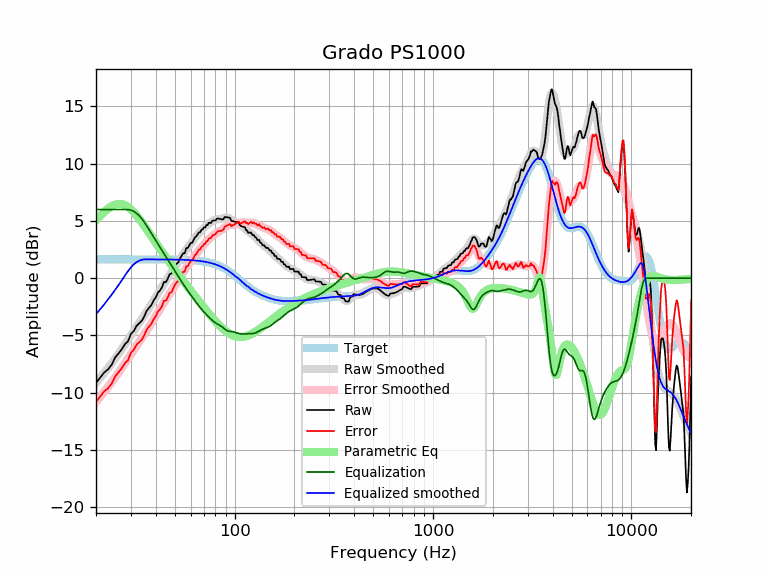

Data behind this chart, as committed beside it:
frequency, raw, error, smoothed, error_smoothed, equalization, parametric_eq, equalized_raw, equalized_smoothed, target
20, -9.14, -10.78, -9.14, -10.79, 6.00, 5.07, -3.14, -3.14, 1.65
21, -8.68, -10.33, -8.71, -10.36, 6.00, 5.45, -2.68, -2.71, 1.65
22, -8.23, -9.88, -8.28, -9.93, 6.00, 5.79, -2.23, -2.28, 1.65
23, -7.96, -9.61, -7.85, -9.50, 6.00, 6.08, -1.96, -1.85, 1.65
24, -7.55, -9.20, -7.43, -9.08, 6.00, 6.30, -1.55, -1.43, 1.65
25, -6.91, -8.56, -7.01, -8.66, 6.00, 6.44, -0.91, -1.01, 1.65
26, -6.56, -8.21, -6.59, -8.24, 6.00, 6.49, -0.56, -0.59, 1.65
27, -6.19, -7.84, -6.18, -7.82, 6.00, 6.47, -0.19, -0.18, 1.65
28, -5.75, -7.40, -5.77, -7.42, 6.00, 6.38, 0.25, 0.23, 1.65
29, -5.51, -7.16, -5.38, -7.03, 6.00, 6.22, 0.49, 0.62, 1.65
30, -4.86, -6.50, -5.00, -6.64, 5.95, 6.01, 1.09, 0.95, 1.65
31, -4.61, -6.26, -4.63, -6.28, 5.84, 5.76, 1.22, 1.21, 1.65
32, -4.17, -5.81, -4.28, -5.92, 5.67, 5.49, 1.51, 1.40, 1.65
33, -3.95, -5.59, -3.93, -5.58, 5.46, 5.19, 1.52, 1.53, 1.65
34, -3.73, -5.37, -3.60, -5.24, 5.21, 4.89, 1.48, 1.61, 1.65
35, -3.35, -4.99, -3.26, -4.91, 4.91, 4.58, 1.56, 1.65, 1.65
36, -2.84, -4.49, -2.94, -4.58, 4.58, 4.28, 1.74, 1.65, 1.65
37, -2.59, -4.23, -2.61, -4.25, 4.25, 3.97, 1.67, 1.64, 1.64
38, -2.35, -3.99, -2.29, -3.93, 3.93, 3.67, 1.58, 1.64, 1.64
39, -1.95, -3.59, -1.97, -3.61, 3.61, 3.38, 1.66, 1.64, 1.64
40, -1.69, -3.33, -1.65, -3.30, 3.30, 3.10, 1.61, 1.64, 1.64
41, -1.27, -2.91, -1.35, -2.99, 2.99, 2.83, 1.72, 1.64, 1.64
42, -1.09, -2.73, -1.06, -2.70, 2.70, 2.57, 1.61, 1.64, 1.64
43, -0.80, -2.44, -0.77, -2.41, 2.41, 2.31, 1.61, 1.64, 1.64
44, -0.34, -1.98, -0.50, -2.14, 2.14, 2.06, 1.80, 1.64, 1.64
45, -0.34, -1.97, -0.24, -1.88, 1.88, 1.82, 1.54, 1.64, 1.64
46, -0.04, -1.68, 0.01, -1.62, 1.62, 1.59, 1.58, 1.64, 1.64
47, 0.35, -1.28, 0.26, -1.37, 1.37, 1.37, 1.73, 1.63, 1.63
48, 0.40, -1.23, 0.51, -1.12, 1.12, 1.15, 1.53, 1.63, 1.63
49, 0.72, -0.91, 0.75, -0.88, 0.88, 0.94, 1.60, 1.63, 1.63
50, 1.04, -0.58, 0.99, -0.63, 0.63, 0.73, 1.68, 1.63, 1.63
51, 1.27, -0.35, 1.23, -0.39, 0.39, 0.53, 1.66, 1.62, 1.62
52, 1.37, -0.25, 1.47, -0.15, 0.15, 0.33, 1.53, 1.62, 1.62
53, 1.73, 0.11, 1.69, 0.08, -0.08, 0.14, 1.65, 1.62, 1.62
54, 1.95, 0.34, 1.91, 0.30, -0.30, -0.04, 1.65, 1.61, 1.61
55, 2.18, 0.57, 2.12, 0.51, -0.51, -0.22, 1.67, 1.61, 1.61
56, 2.18, 0.58, 2.32, 0.71, -0.71, -0.40, 1.46, 1.60, 1.60
57, 2.63, 1.04, 2.50, 0.91, -0.91, -0.58, 1.73, 1.60, 1.60
58, 2.63, 1.04, 2.68, 1.09, -1.09, -0.75, 1.54, 1.59, 1.59
59, 2.86, 1.28, 2.86, 1.27, -1.27, -0.91, 1.59, 1.58, 1.58
60, 3.08, 1.51, 3.03, 1.45, -1.45, -1.08, 1.63, 1.58, 1.58
61, 3.09, 1.52, 3.19, 1.62, -1.62, -1.24, 1.47, 1.57, 1.57
62, 3.32, 1.76, 3.35, 1.79, -1.79, -1.40, 1.52, 1.56, 1.56
63, 3.55, 2.00, 3.51, 1.96, -1.96, -1.55, 1.59, 1.55, 1.55
64, 3.64, 2.11, 3.66, 2.12, -2.12, -1.70, 1.52, 1.54, 1.54
65, 3.83, 2.30, 3.80, 2.28, -2.28, -1.85, 1.55, 1.53, 1.53
66, 4.01, 2.49, 3.94, 2.43, -2.43, -2.00, 1.58, 1.51, 1.51
67, 4.01, 2.51, 4.07, 2.57, -2.57, -2.14, 1.44, 1.50, 1.50
68, 4.23, 2.75, 4.19, 2.70, -2.70, -2.29, 1.53, 1.49, 1.49
69, 4.25, 2.78, 4.30, 2.83, -2.83, -2.43, 1.42, 1.47, 1.47
70, 4.44, 2.99, 4.41, 2.95, -2.95, -2.56, 1.49, 1.45, 1.45
71, 4.43, 3.00, 4.50, 3.07, -3.07, -2.69, 1.36, 1.44, 1.44
72, 4.64, 3.23, 4.60, 3.18, -3.18, -2.82, 1.47, 1.42, 1.42
73, 4.63, 3.23, 4.68, 3.29, -3.29, -2.95, 1.34, 1.40, 1.40
74, 4.84, 3.47, 4.76, 3.39, -3.39, -3.08, 1.46, 1.37, 1.37
75, 4.83, 3.48, 4.83, 3.48, -3.48, -3.20, 1.35, 1.35, 1.35
76, 4.83, 3.50, 4.90, 3.58, -3.58, -3.32, 1.25, 1.32, 1.32
77, 5.00, 3.70, 4.96, 3.67, -3.67, -3.43, 1.33, 1.30, 1.30
78, 5.05, 3.78, 5.02, 3.75, -3.75, -3.55, 1.30, 1.27, 1.27
79, 5.04, 3.80, 5.06, 3.82, -3.82, -3.65, 1.22, 1.24, 1.24
... 553 more rows
